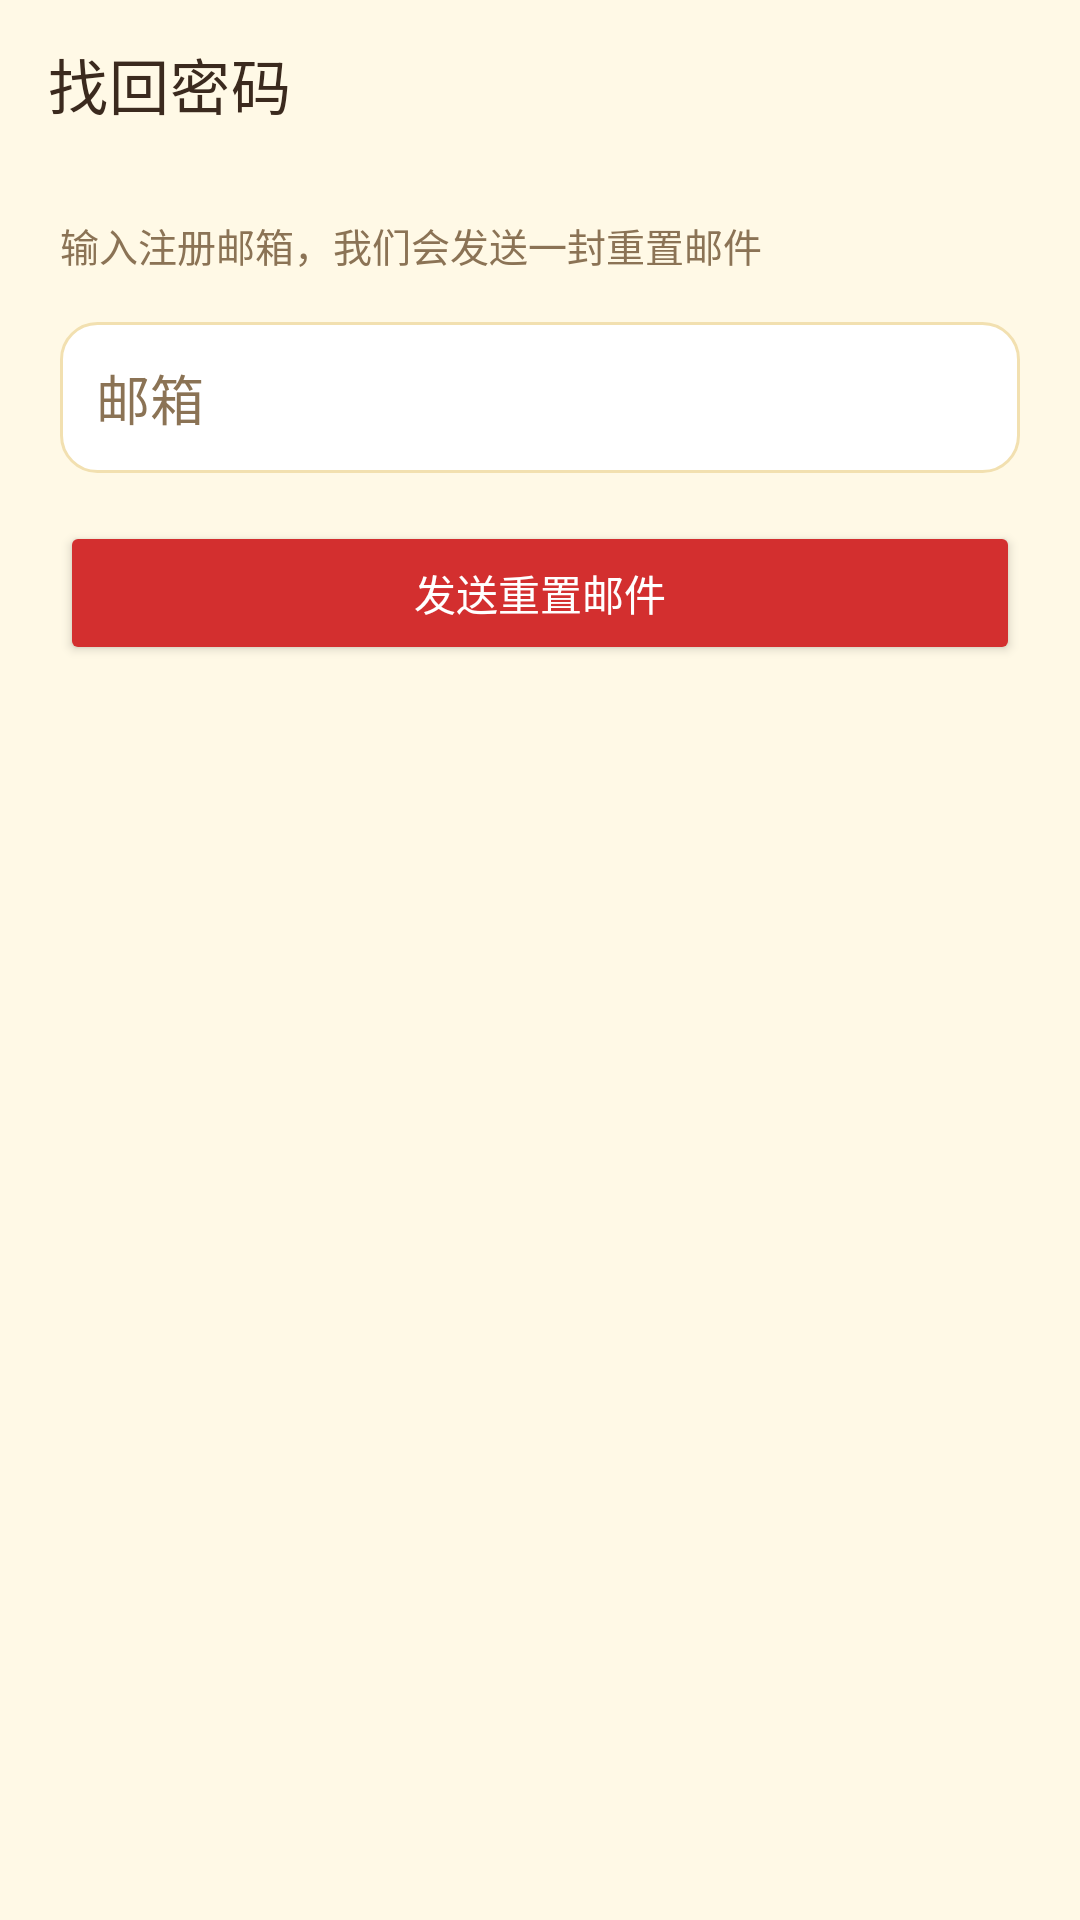

Android layout source for this screen:
<!-- AndroidManifest.xml: application theme Theme.ShineApp -->
<!-- res/layout/activity_forgot_password.xml -->
<?xml version="1.0" encoding="utf-8"?>
<LinearLayout xmlns:android="http://schemas.android.com/apk/res/android"
    xmlns:app="http://schemas.android.com/apk/res-auto"
    android:layout_width="match_parent" android:layout_height="match_parent"
    android:orientation="vertical" android:background="@color/shine_bg">

    <com.google.android.material.appbar.MaterialToolbar
        android:id="@+id/top_app_bar" android:layout_width="match_parent" android:layout_height="?attr/actionBarSize"
        android:background="@color/shine_bg" android:elevation="0dp"
        app:title="找回密码" app:titleTextColor="@color/shine_text" app:navigationIconTint="@color/shine_text"/>

    <LinearLayout android:layout_width="match_parent" android:layout_height="wrap_content"
        android:orientation="vertical" android:paddingStart="20dp" android:paddingEnd="20dp" android:paddingTop="16dp">

        <TextView android:layout_width="wrap_content" android:layout_height="wrap_content"
            android:text="输入注册邮箱，我们会发送一封重置邮件" android:textSize="13sp" android:textColor="@color/shine_sub"/>

        <EditText android:id="@+id/et_email" android:layout_width="match_parent"
            android:layout_height="wrap_content" android:layout_marginTop="16dp" android:hint="邮箱"
            android:inputType="textEmailAddress" android:background="@drawable/bg_input"
            android:padding="12dp" android:textColor="@color/shine_text" android:textColorHint="@color/shine_sub"/>

        <Button android:id="@+id/btn_submit" android:layout_width="match_parent"
            android:layout_height="wrap_content" android:layout_marginTop="16dp"
            android:text="发送重置邮件" android:textColor="@color/shine_on_red" android:backgroundTint="@color/shine_pink"/>

        <TextView android:id="@+id/tv_hint" android:layout_width="match_parent"
            android:layout_height="wrap_content" android:layout_marginTop="16dp" android:textSize="12.5sp"
            android:textColor="@color/shine_sub" android:visibility="gone"/>
    </LinearLayout>

    <ProgressBar android:id="@+id/pb" android:layout_width="28dp" android:layout_height="28dp"
        android:layout_gravity="center" android:indeterminateTint="@color/shine_pink" android:visibility="gone"/>
</LinearLayout>
<!-- resources referenced by this layout -->
<resources>
  <color name="shine_bg">#FFFFF9E6</color>
  <color name="shine_on_red">#FFFFFFFF</color>
  <color name="shine_pink">#FFD32F2F</color>
  <color name="shine_sub">#FF8B7355</color>
  <color name="shine_text">#FF3B2A1E</color>
  <!-- drawable bg_input (drawable) -->
  <?xml version="1.0" encoding="utf-8"?>
  <shape xmlns:android="http://schemas.android.com/apk/res/android" android:shape="rectangle">
      <solid android:color="@color/shine_surface"/>
      <corners android:radius="12dp"/>
      <stroke android:width="1dp" android:color="@color/shine_yellow_line"/>
  </shape>
  <style name="Theme.ShineApp" parent="Theme.MaterialComponents.DayNight.NoActionBar">
          <item name="colorPrimary">@color/shine_pink</item>
          <item name="colorPrimaryVariant">@color/shine_pink_dark</item>
          <item name="colorOnPrimary">@color/shine_on_red</item>
          <item name="colorSecondary">@color/shine_mint</item>
          <item name="colorSecondaryVariant">@color/shine_mint_dark</item>
          <item name="colorSurface">@color/shine_surface</item>
          <item name="android:colorBackground">@color/shine_bg</item>
          <item name="android:textColorPrimary">@color/shine_text</item>
          <item name="android:textColorSecondary">@color/shine_sub</item>
          
          <item name="android:statusBarColor">@color/shine_bg</item>
          <item name="android:navigationBarColor">@color/shine_surface</item>
          <item name="android:windowLightStatusBar">true</item>
          <item name="android:windowLightNavigationBar" tools:targetApi="27">true</item>
          <item name="android:windowBackground">@color/shine_bg</item>
      </style>
  <color name="shine_surface">#FFFFFFFF</color>
  <color name="shine_yellow_line">#FFF2E0B0</color>
  <color name="shine_pink_dark">#FFB71C1C</color>
  <color name="shine_mint">#FFFFD54F</color>
  <color name="shine_mint_dark">#FFB26A00</color>
</resources>
